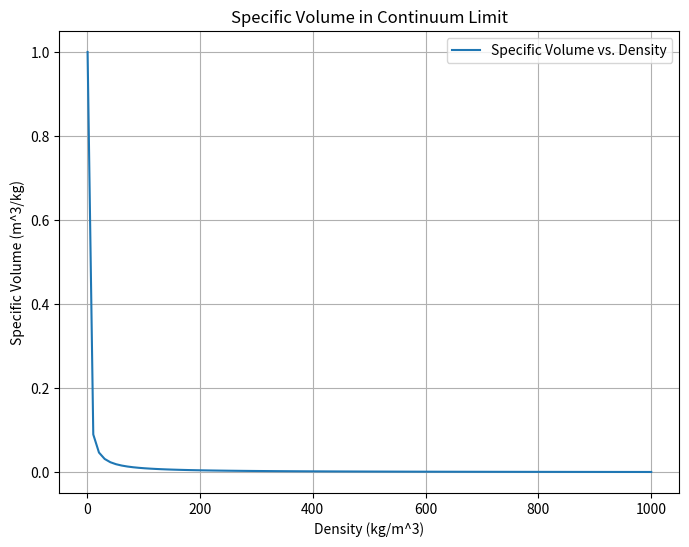

Python code for this plot:
import numpy as np
import matplotlib.pyplot as plt

# Define the function to compute specific volume from density
def specific_volume(density):
    """
    Compute the specific volume from density.
    
    Parameters:
    density (float or np.ndarray): Density of the substance (kg/m^3).
    
    Returns:
    float or np.ndarray: Specific volume (m^3/kg).
    """
    return 1 / density

# Parameters
densities = np.linspace(1, 1000, 100)  # Densities ranging from 1 to 1000 kg/m^3

# Compute specific volumes
specific_volumes = specific_volume(densities)

# Plotting specific volume vs. density
plt.figure(figsize=(8, 6))
plt.plot(densities, specific_volumes, label='Specific Volume vs. Density')
plt.xlabel('Density (kg/m^3)')
plt.ylabel('Specific Volume (m^3/kg)')
plt.title('Specific Volume in Continuum Limit')
plt.grid(True)
plt.legend()
plt.show()
